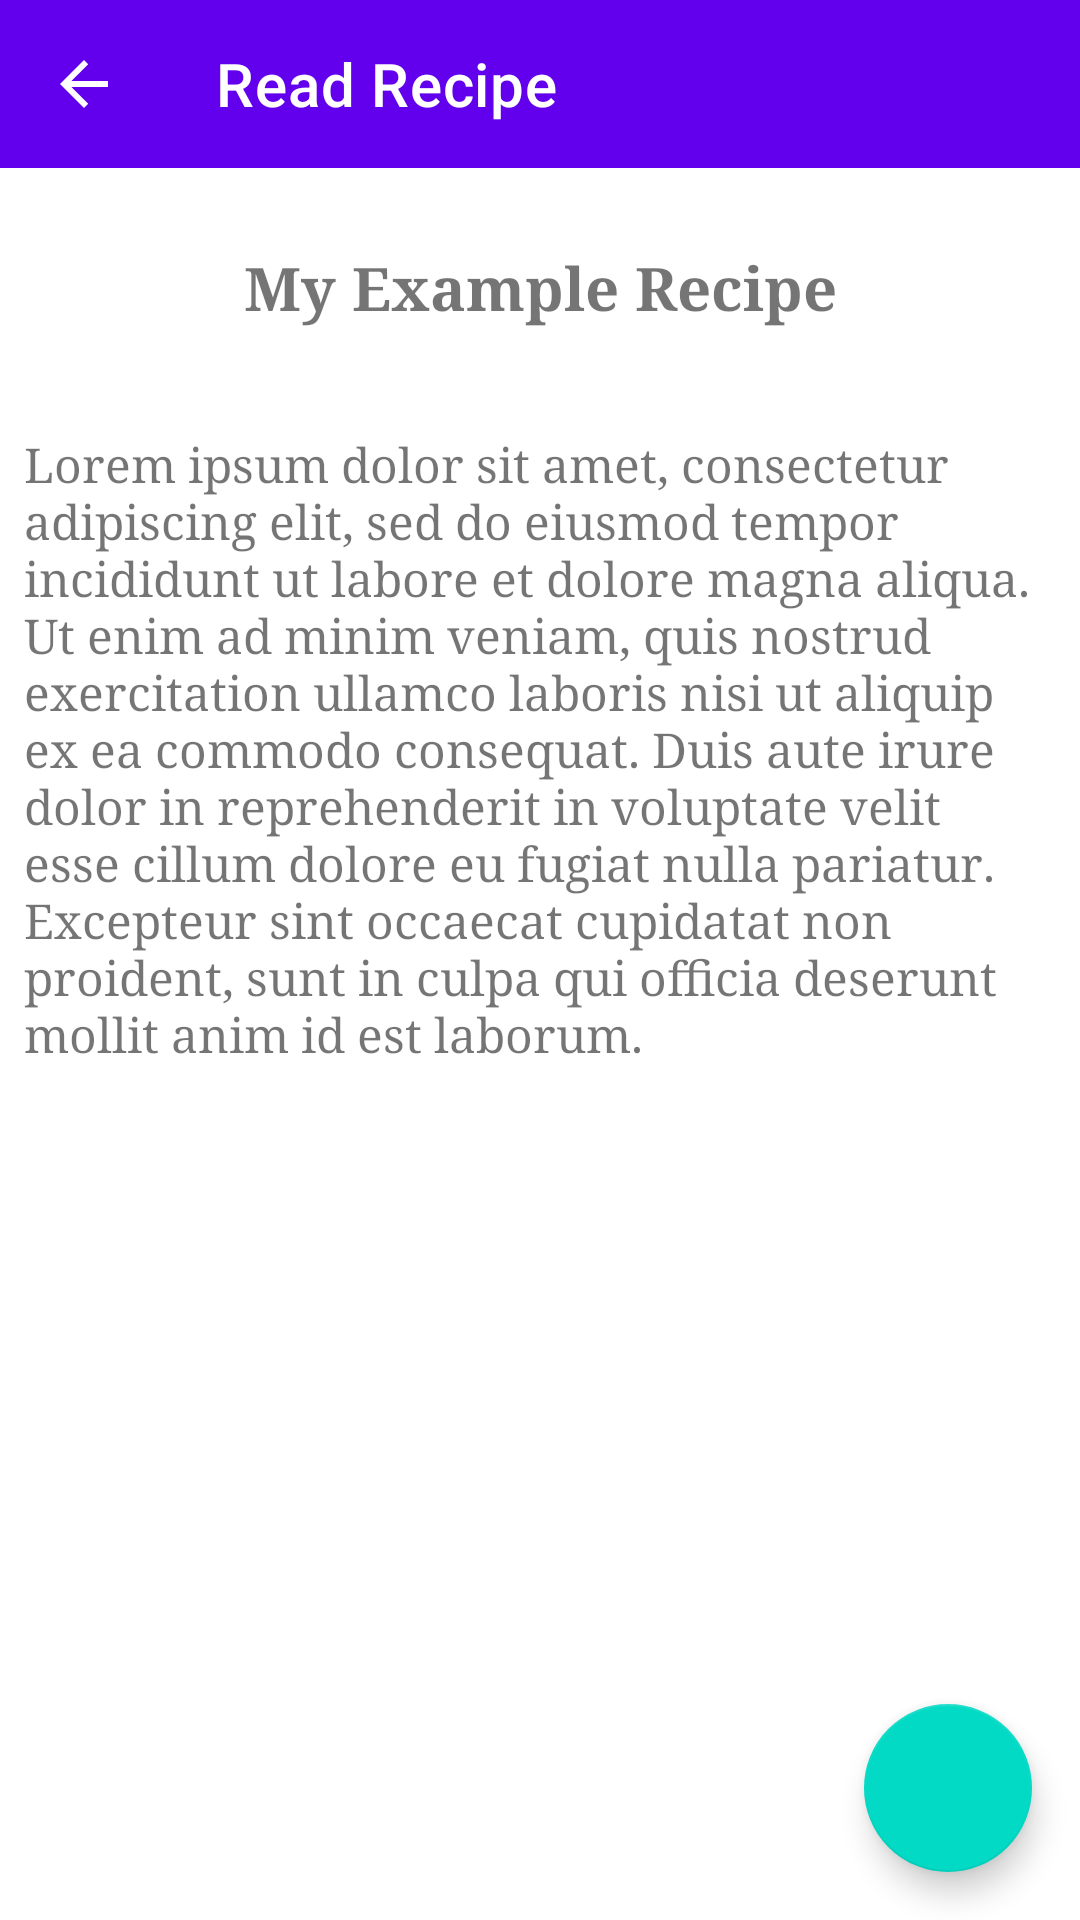

Reconstruct the res/layout file that produces this screen, plus the resources it refers to.
<!-- AndroidManifest.xml: application theme Theme.BiteNote -->
<!-- res/layout/read_recipe_activity.xml -->
<?xml version="1.0" encoding="utf-8"?>
<androidx.coordinatorlayout.widget.CoordinatorLayout
    xmlns:android="http://schemas.android.com/apk/res/android"
    xmlns:app="http://schemas.android.com/apk/res-auto"
    xmlns:tools="http://schemas.android.com/tools"
    android:layout_width="match_parent"
    android:layout_height="match_parent"
    android:fitsSystemWindows="true"
    android:theme="@style/Theme.BiteNote">

    <LinearLayout
        android:layout_width="match_parent"
        android:layout_height="match_parent"
        android:orientation="vertical">

        <com.google.android.material.appbar.AppBarLayout
            android:layout_width="match_parent"
            android:layout_height="wrap_content">

            <com.google.android.material.appbar.MaterialToolbar
                android:id="@+id/ReadRecipeMaterialToolbar"
                android:layout_width="match_parent"
                android:layout_height="?attr/actionBarSize"
                app:navigationIcon="?attr/homeAsUpIndicator"
                app:navigationIconTint="?attr/colorOnPrimary"
                app:title="@string/read_recipe_activity_label"
                app:titleTextColor="?attr/colorOnPrimary"/>

        </com.google.android.material.appbar.AppBarLayout>

        <androidx.constraintlayout.widget.ConstraintLayout
            android:layout_width="match_parent"
            android:layout_height="match_parent">

            <ScrollView
                android:layout_width="match_parent"
                android:layout_height="wrap_content"
                app:layout_constraintEnd_toEndOf="parent"
                app:layout_constraintStart_toStartOf="parent"
                app:layout_constraintTop_toTopOf="parent">

                <LinearLayout
                    android:layout_width="match_parent"
                    android:layout_height="wrap_content"
                    android:orientation="vertical">

                    <TextView
                        android:id="@+id/ReadRecipeNameTextView"
                        android:layout_width="match_parent"
                        android:layout_height="wrap_content"
                        android:layout_marginLeft="8dp"
                        android:layout_marginTop="8dp"
                        android:layout_marginRight="8dp"
                        android:fontFamily="serif"
                        android:gravity="center_horizontal|center_vertical"
                        android:minHeight="64dp"
                        android:text="@string/recipe_example_name"
                        android:textAlignment="center"
                        android:textAllCaps="false"
                        android:textSize="20sp"
                        android:textStyle="bold" />

                    <TextView
                        android:id="@+id/ReadRecipeBodyTextView"
                        android:layout_width="match_parent"
                        android:layout_height="wrap_content"
                        android:layout_marginLeft="8dp"
                        android:layout_marginTop="16dp"
                        android:layout_marginRight="8dp"
                        android:fontFamily="serif"
                        android:text="@string/lorem_ipsum"
                        android:textAllCaps="false"
                        android:textSize="16sp" />

                    <View
                        android:id="@+id/ExtraSpaceView"
                        android:layout_width="match_parent"
                        android:layout_height="94dp" />
                </LinearLayout>
            </ScrollView>

            <com.google.android.material.floatingactionbutton.FloatingActionButton
                android:id="@+id/ReadRecipeEditRecipeButton"
                android:layout_width="wrap_content"
                android:layout_height="wrap_content"
                android:layout_marginEnd="16dp"
                android:layout_marginBottom="16dp"
                android:clickable="true"
                android:contentDescription="TODO"
                android:focusable="true"
                app:layout_constraintBottom_toBottomOf="parent"
                app:layout_constraintEnd_toEndOf="parent"
                app:srcCompat="@drawable/baseline_edit_note_24" />

        </androidx.constraintlayout.widget.ConstraintLayout>

    </LinearLayout>

</androidx.coordinatorlayout.widget.CoordinatorLayout>
<!-- resources referenced by this layout -->
<resources>
  <string name="lorem_ipsum" translatable="false">Lorem ipsum dolor sit amet, consectetur adipiscing elit, sed do eiusmod tempor incididunt ut labore et dolore magna aliqua. Ut enim ad minim veniam, quis nostrud exercitation ullamco laboris nisi ut aliquip ex ea commodo consequat. Duis aute irure dolor in reprehenderit in voluptate velit esse cillum dolore eu fugiat nulla pariatur. Excepteur sint occaecat cupidatat non proident, sunt in culpa qui officia deserunt mollit anim id est laborum.</string>
  <string name="read_recipe_activity_label">Read Recipe</string>
  <string name="recipe_example_name">My Example Recipe</string>
  <style name="Theme.BiteNote" parent="Theme.MaterialComponents.DayNight.NoActionBar">
          
          <item name="colorPrimary">@color/purple_500</item>
          <item name="colorPrimaryVariant">@color/purple_700</item>
          <item name="colorOnPrimary">@color/white</item>
          
          <item name="colorSecondary">@color/teal_200</item>
          <item name="colorSecondaryVariant">@color/teal_700</item>
          <item name="colorOnSecondary">@color/black</item>
          
          <item name="android:statusBarColor">?attr/colorPrimaryVariant</item>
          
          <item name="android:windowLightStatusBar">true</item>
      </style>
  <color name="purple_500">#FF6200EE</color>
  <color name="purple_700">#FF3700B3</color>
  <color name="white">#FFFFFFFF</color>
  <color name="teal_200">#FF03DAC5</color>
  <color name="teal_700">#FF018786</color>
  <color name="black">#FF000000</color>
</resources>
